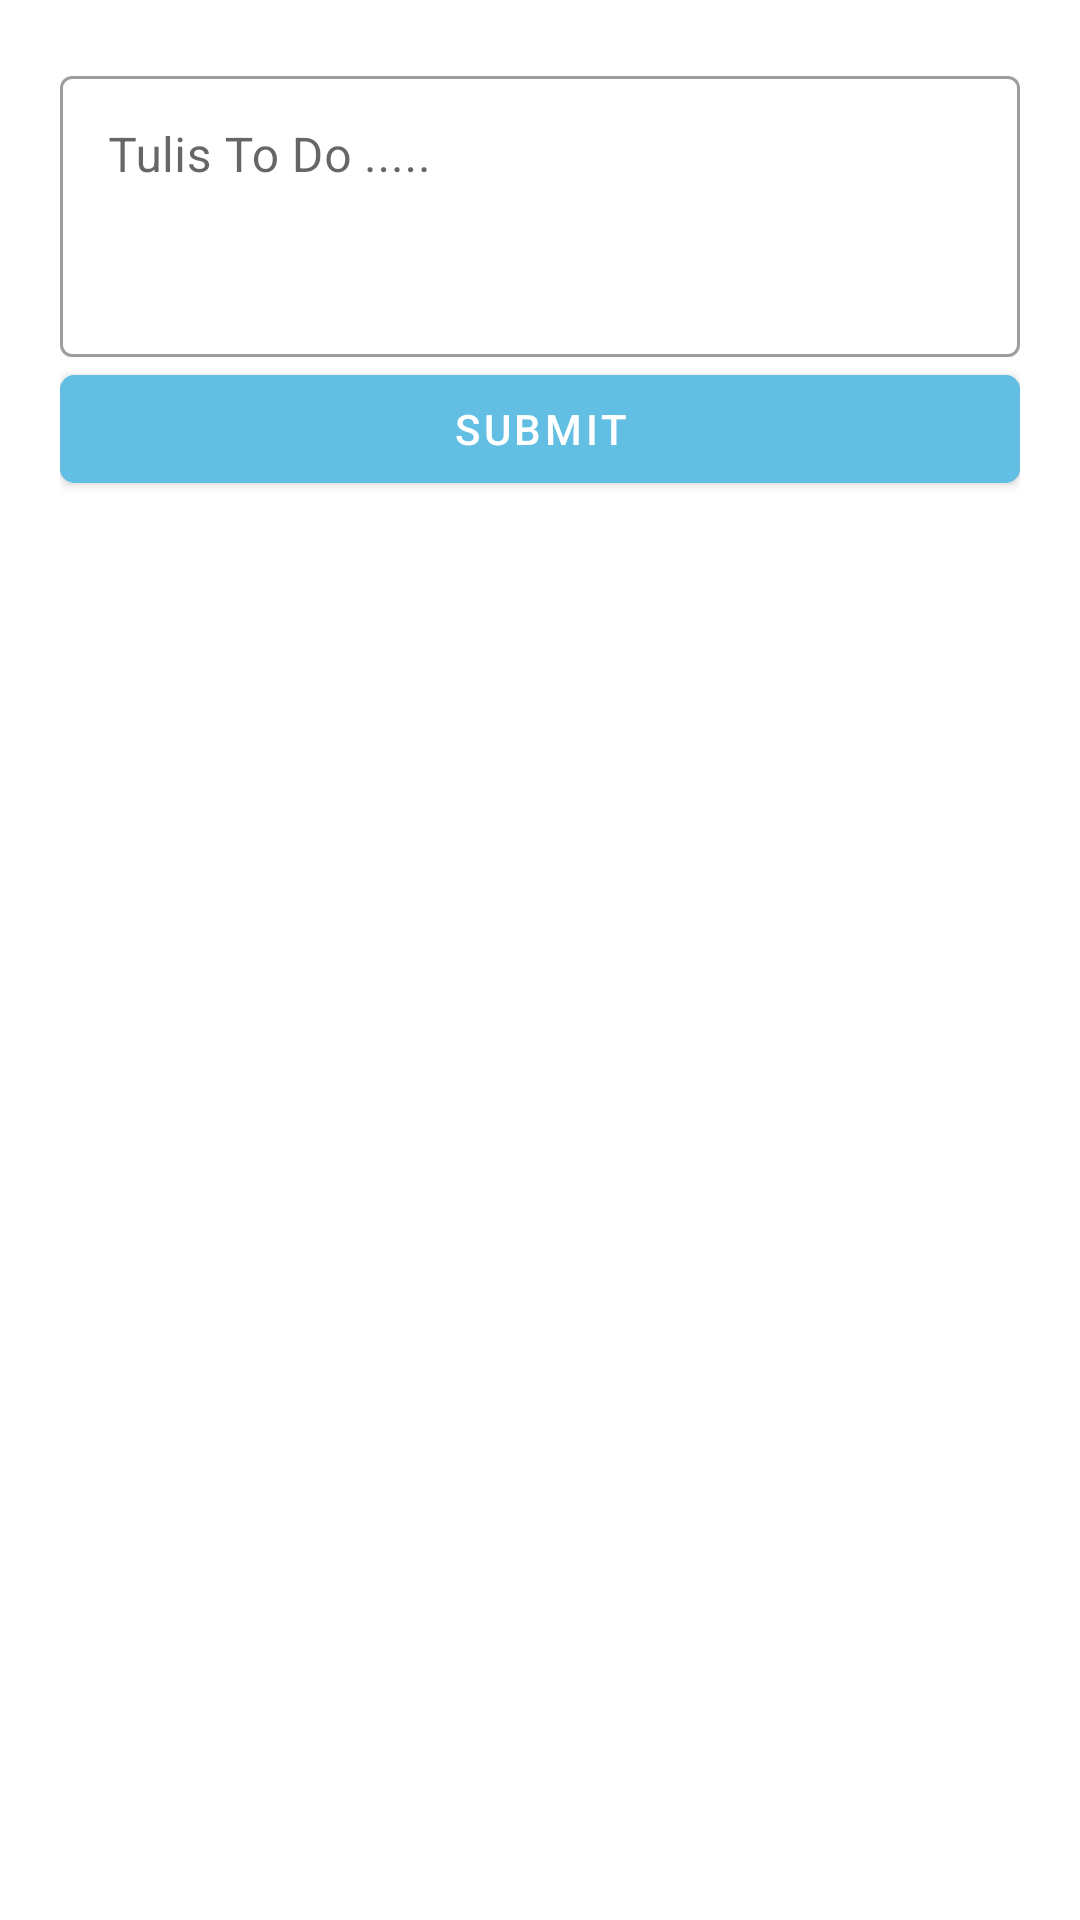

Android layout source for this screen:
<!-- AndroidManifest.xml: application theme Theme.BelajarPostKotlin -->
<!-- res/layout/activity_add.xml -->
<?xml version="1.0" encoding="utf-8"?>
<LinearLayout xmlns:android="http://schemas.android.com/apk/res/android"
    xmlns:app="http://schemas.android.com/apk/res-auto"
    xmlns:tools="http://schemas.android.com/tools"
    android:layout_width="match_parent"
    android:padding="20dp"
    android:orientation="vertical"
    android:layout_height="match_parent"
    tools:context=".AddActivity">

    <com.google.android.material.textfield.TextInputLayout
        android:id="@+id/outlinedTextField"
        android:layout_width="match_parent"
        android:layout_height="wrap_content"
        android:hint="Tulis To Do ....."

        style="@style/Widget.MaterialComponents.TextInputLayout.OutlinedBox">

        <com.google.android.material.textfield.TextInputEditText
            android:layout_width="match_parent"
            android:layout_height="wrap_content"
            android:minLines="3"
            android:id="@+id/inputan"
            android:gravity="top"
            />



    </com.google.android.material.textfield.TextInputLayout>

    <com.google.android.material.button.MaterialButton
        android:layout_width="match_parent"
        android:layout_height="wrap_content"
        app:cornerRadius="5dp"
        android:text="Submit"
        android:id="@+id/submit"
        android:backgroundTint="#62BFE3"/>
</LinearLayout>
<!-- resources referenced by this layout -->
<resources>
  <style name="Theme.BelajarPostKotlin" parent="Theme.MaterialComponents.DayNight.DarkActionBar">
          
          <item name="colorPrimary">@color/purple_500</item>
          <item name="colorPrimaryVariant">@color/purple_700</item>
          <item name="colorOnPrimary">@color/white</item>
          
          <item name="colorSecondary">@color/teal_200</item>
          <item name="colorSecondaryVariant">@color/teal_700</item>
          <item name="colorOnSecondary">@color/black</item>
          
          <item name="android:statusBarColor" tools:targetApi="l">?attr/colorPrimaryVariant</item>
          
      </style>
  <!-- not gathered from this repository: default colours our renderer supplied (Android Studio template values) -->
  <color name="purple_500">#FF6200EE</color>
  <color name="purple_700">#FF3700B3</color>
  <color name="teal_200">#FF03DAC5</color>
  <color name="teal_700">#FF018786</color>
  <color name="black">#FF000000</color>
  <color name="white">#FFFFFFFF</color>
</resources>
